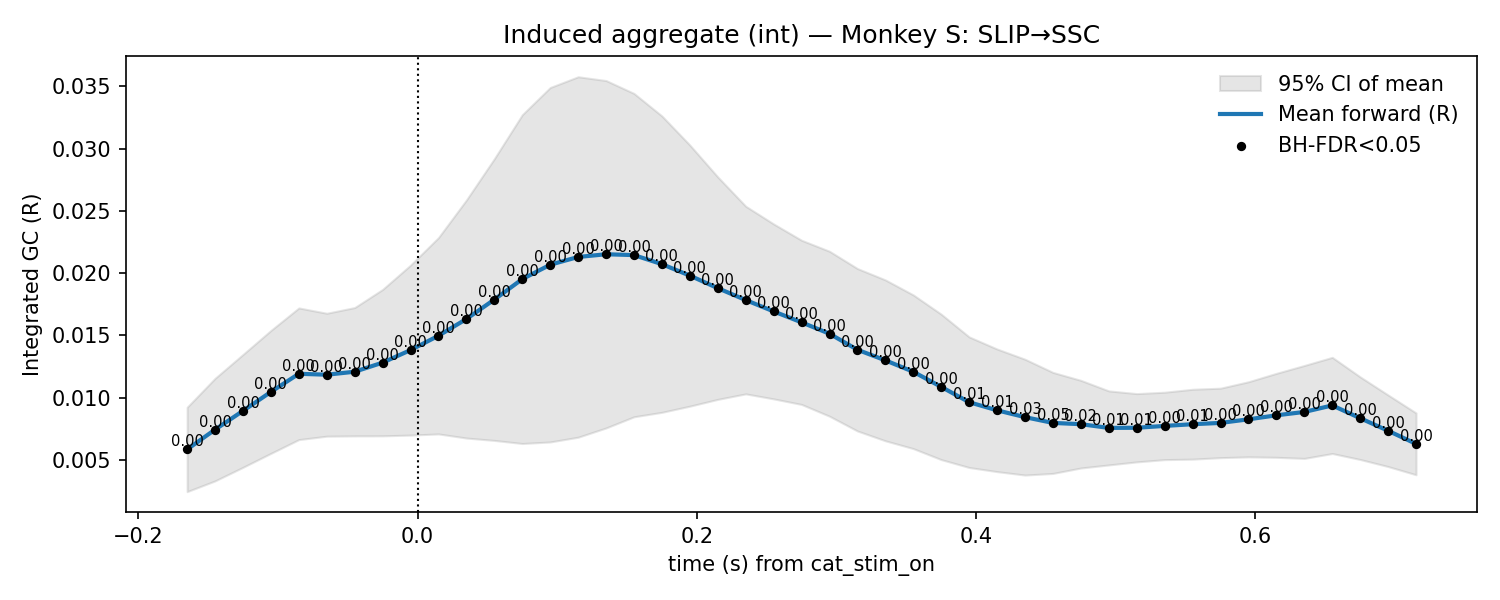

Data behind this chart, as committed beside it:
t, mu, lo, hi, p_stouffer, sig_fdr, n_sessions
-0.165, 0.005852, 0.002465, 0.00924, 0.0003372, 1, 7.0
-0.145, 0.007444, 0.003326, 0.01156, 0.0001361, 1, 7.0
-0.125, 0.008948, 0.004417, 0.01348, 2.7518565939299577e-05, 1, 7.0
-0.105, 0.01047, 0.005537, 0.01541, 3.644885454900937e-06, 1, 7.0
-0.085, 0.01193, 0.00664, 0.01721, 9.036978625420744e-07, 1, 7.0
-0.065, 0.01185, 0.006916, 0.01679, 5.776083542574639e-07, 1, 7.0
-0.045, 0.01209, 0.006938, 0.01724, 1.0176116520543843e-06, 1, 7.0
-0.025, 0.01282, 0.006943, 0.0187, 6.474796921951409e-07, 1, 7.0
-0.005, 0.01383, 0.007004, 0.02065, 5.0563696540884e-07, 1, 7.0
0.015, 0.01498, 0.007096, 0.02286, 3.9239107241240134e-07, 1, 7.0
0.035, 0.01632, 0.006767, 0.02588, 3.747883793314699e-07, 1, 7.0
0.055, 0.01789, 0.006575, 0.0292, 3.3061512272336557e-07, 1, 7.0
0.075, 0.01953, 0.006328, 0.03273, 3.1445129144991313e-07, 1, 7.0
0.095, 0.02068, 0.006452, 0.03491, 2.067725142218535e-07, 1, 7.0
0.115, 0.0213, 0.006834, 0.03577, 1.844498377367998e-07, 1, 7.0
0.135, 0.02152, 0.007577, 0.03547, 2.446008606771244e-08, 1, 7.0
0.155, 0.02145, 0.008473, 0.03443, 5.5785199792879325e-09, 1, 7.0
0.175, 0.02073, 0.008831, 0.03262, 3.95955446208518e-09, 1, 7.0
0.195, 0.01981, 0.009326, 0.03029, 3.11534353869547e-10, 1, 7.0
0.215, 0.0188, 0.009871, 0.02773, 4.365274808293407e-11, 1, 7.0
0.235, 0.01785, 0.01031, 0.02538, 1.1585510328870896e-11, 1, 7.0
0.255, 0.01693, 0.00991, 0.02395, 1.2733913923312912e-10, 1, 7.0
0.275, 0.01605, 0.009463, 0.02265, 9.856025995347295e-10, 1, 7.0
0.295, 0.01514, 0.008518, 0.02176, 1.2406490390581837e-08, 1, 7.0
0.315, 0.01385, 0.007332, 0.02038, 3.006824784712592e-07, 1, 7.0
0.335, 0.013, 0.006545, 0.01946, 2.116304524069079e-06, 1, 7.0
0.355, 0.01209, 0.005918, 0.01826, 1.7882083366060897e-05, 1, 7.0
0.375, 0.01087, 0.005034, 0.01671, 0.000421, 1, 7.0
0.395, 0.009644, 0.004401, 0.01489, 0.005324, 1, 7.0
0.415, 0.008992, 0.00407, 0.01391, 0.01027, 1, 7.0
0.435, 0.008444, 0.003794, 0.01309, 0.02988, 1, 7.0
0.455, 0.007981, 0.003926, 0.01204, 0.04633, 1, 7.0
0.475, 0.00788, 0.004361, 0.0114, 0.01765, 1, 7.0
0.495, 0.00758, 0.004608, 0.01055, 0.01165, 1, 7.0
0.515, 0.007593, 0.004852, 0.01033, 0.007757, 1, 7.0
0.535, 0.00774, 0.005034, 0.01045, 0.004107, 1, 7.0
0.555, 0.007877, 0.005072, 0.01068, 0.00502, 1, 7.0
0.575, 0.007982, 0.005192, 0.01077, 0.003443, 1, 7.0
0.595, 0.008271, 0.005255, 0.01129, 0.002394, 1, 7.0
0.615, 0.008591, 0.00522, 0.01196, 0.002438, 1, 7.0
0.635, 0.008862, 0.005132, 0.01259, 0.001933, 1, 7.0
0.655, 0.009386, 0.005524, 0.01325, 0.0005101, 1, 7.0
0.675, 0.00836, 0.005044, 0.01168, 0.0002267, 1, 7.0
0.695, 0.00735, 0.004477, 0.01022, 0.0001455, 1, 7.0
0.715, 0.0063, 0.003818, 0.008782, 9.528334187869358e-05, 1, 7.0
